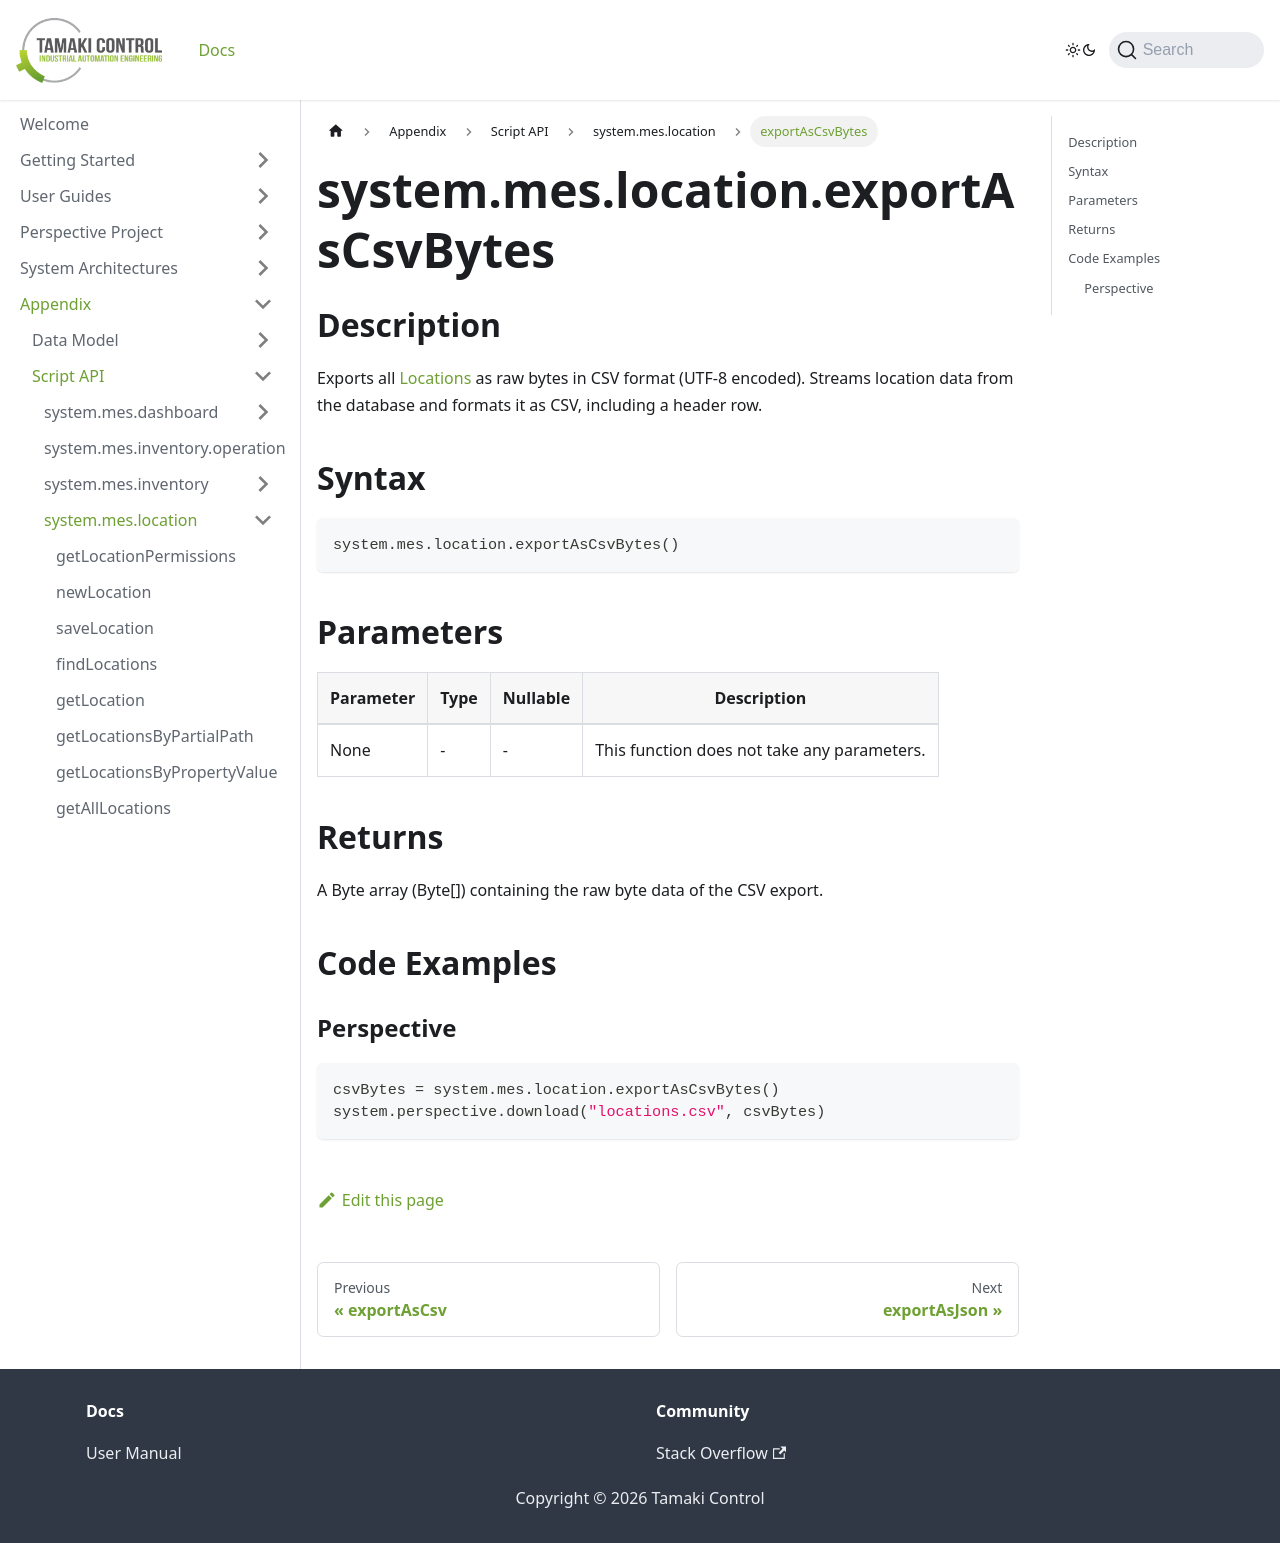

repository: TamakiControl/tamaki-mes-docs · page: docs/appendix/script-api/location-script-api/export-as-csv-bytes/index.html · generator: docusaurus

---
sidebar_position: 32
title: "exportAsCsvBytes"
description: "Exports all locations as raw bytes in CSV format (UTF-8 encoded)"
---

# system.mes.location.exportAsCsvBytes

## Description

Exports all [Locations](../../data-model/location-model/location) as raw bytes in CSV format
(UTF-8 encoded). Streams location data from the database and formats it as CSV, including a
header row.

## Syntax

```python
system.mes.location.exportAsCsvBytes()
```

## Parameters

| Parameter | Type | Nullable | Description                                 |
|-----------|------|----------|---------------------------------------------|
| None      | -    | -        | This function does not take any parameters. |

## Returns

A Byte array (Byte[]) containing the raw byte data of the CSV export.

## Code Examples

### Perspective
```python
csvBytes = system.mes.location.exportAsCsvBytes()
system.perspective.download("locations.csv", csvBytes)
```
